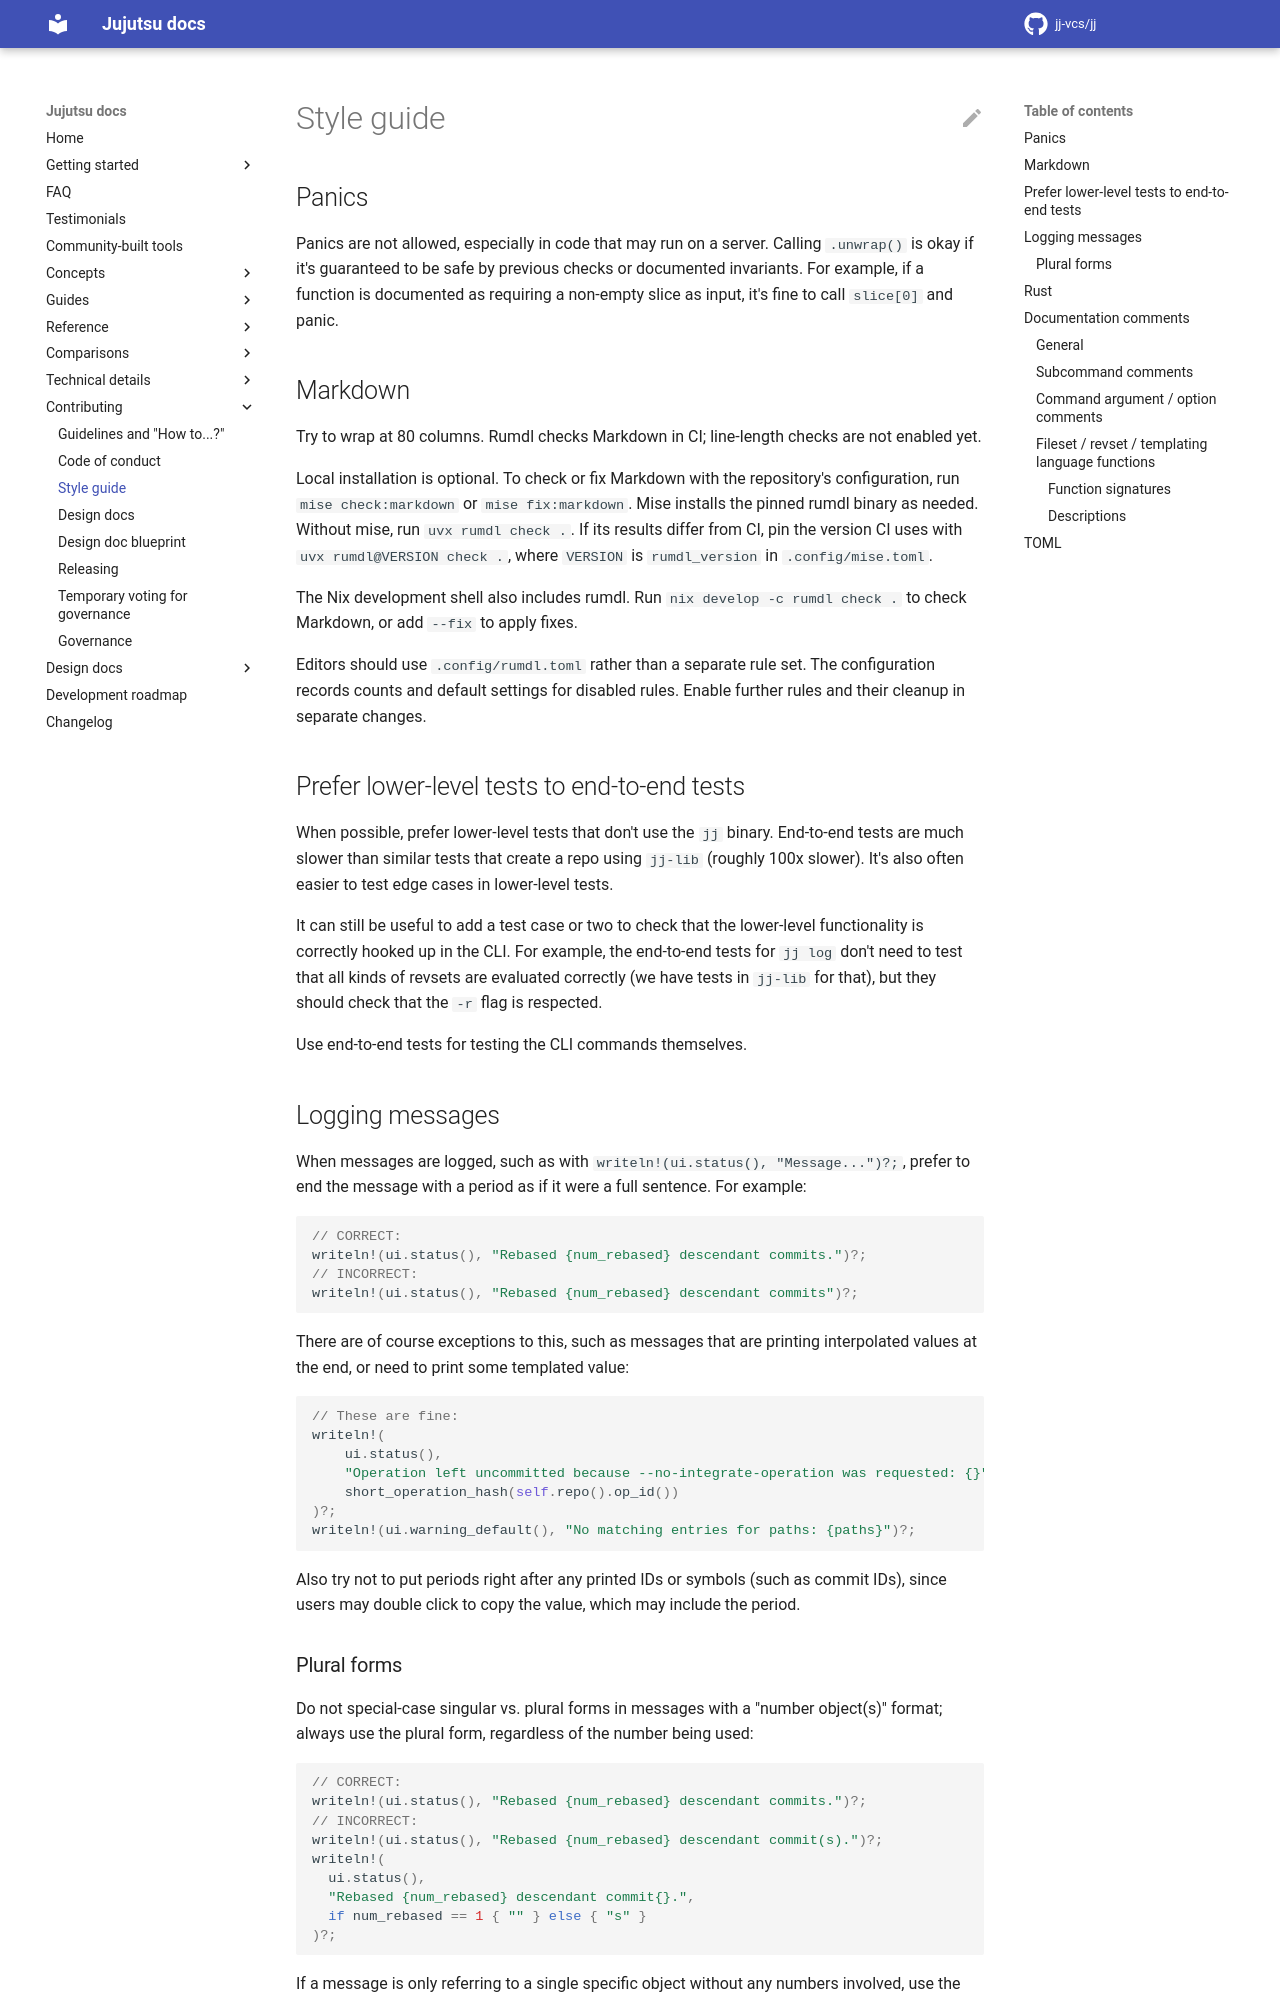

repository: jj-vcs/jj · page: latest/style_guide/index.html · generator: mkdocs

# Style guide

## Panics

Panics are not allowed, especially in code that may run on a server. Calling
`.unwrap()` is okay if it's guaranteed to be safe by previous checks or
documented invariants. For example, if a function is documented as requiring a
non-empty slice as input, it's fine to call `slice[0]` and panic.

## Markdown

Try to wrap at 80 columns. Rumdl checks Markdown in CI;
line-length checks are not enabled yet.

Local installation is optional. To check or fix Markdown with the repository's
configuration, run `mise check:markdown` or `mise fix:markdown`. Mise installs
the pinned rumdl binary as needed. Without mise, run `uvx rumdl check .`. If
its results differ from CI, pin the version CI uses with
`uvx rumdl@VERSION check .`, where `VERSION` is `rumdl_version` in
`.config/mise.toml`.

The Nix development shell also includes rumdl. Run
`nix develop -c rumdl check .` to check Markdown,
or add `--fix` to apply fixes.

Editors should use `.config/rumdl.toml` rather than a separate rule
set. The configuration records counts and default settings for disabled rules.
Enable further rules and their cleanup in separate changes.

## Prefer lower-level tests to end-to-end tests

When possible, prefer lower-level tests that don't use the `jj` binary.
End-to-end tests are much slower than similar tests that create a repo using
`jj-lib` (roughly 100x slower). It's also often easier to test edge cases in
lower-level tests.

It can still be useful to add a test case or two to check that the lower-level
functionality is correctly hooked up in the CLI. For example, the end-to-end
tests for `jj log` don't need to test that all kinds of revsets are evaluated
correctly (we have tests in `jj-lib` for that), but they should check that the
`-r` flag is respected.

Use end-to-end tests for testing the CLI commands themselves.

## Logging messages

When messages are logged, such as with `writeln!(ui.status(), "Message...")?;`,
prefer to end the message with a period as if it were a full sentence. For
example:

```rust
// CORRECT:
writeln!(ui.status(), "Rebased {num_rebased} descendant commits.")?;
// INCORRECT:
writeln!(ui.status(), "Rebased {num_rebased} descendant commits")?;
```

There are of course exceptions to this, such as messages that are printing
interpolated values at the end, or need to print some templated value:

```rust
// These are fine:
writeln!(
    ui.status(),
    "Operation left uncommitted because --no-integrate-operation was requested: {}",
    short_operation_hash(self.repo().op_id())
)?;
writeln!(ui.warning_default(), "No matching entries for paths: {paths}")?;
```

Also try not to put periods right after any printed IDs or symbols (such as
commit IDs), since users may double click to copy the value, which may include
the period.

### Plural forms

Do not special-case singular vs. plural forms in messages with a "number
object(s)" format; always use the plural form, regardless of the number being
used:

```rust
// CORRECT:
writeln!(ui.status(), "Rebased {num_rebased} descendant commits.")?;
// INCORRECT:
writeln!(ui.status(), "Rebased {num_rebased} descendant commit(s).")?;
writeln!(
  ui.status(),
  "Rebased {num_rebased} descendant commit{}.",
  if num_rebased == 1 { "" } else { "s" }
)?;
```

If a message is only referring to a single specific object without any numbers
involved, use the singular form.
